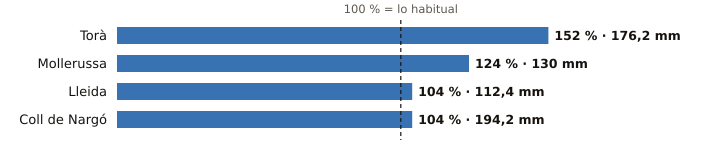

Source data for this figure (header and first rows):
estacion, provincia, indicativo, mm_otono, referencia_mm, pct, periodo_referencia, hasta, hora
Torà, Lleida, 9647X, 176.2, 116.1, 152, 2009-2025, 2026-11-19, 5
Mollerussa, Lleida, 9729X, 130.0, 104.5, 124, 2009-2025, 2026-11-19, 8
Lleida, Lleida, 9771C, 112.4, 107.7, 104, 1991-2020, 2026-11-19, 9
Coll de Nargó, Lleida, 9638D, 194.2, 187.5, 104, 2010-2025, 2026-11-19, 5
